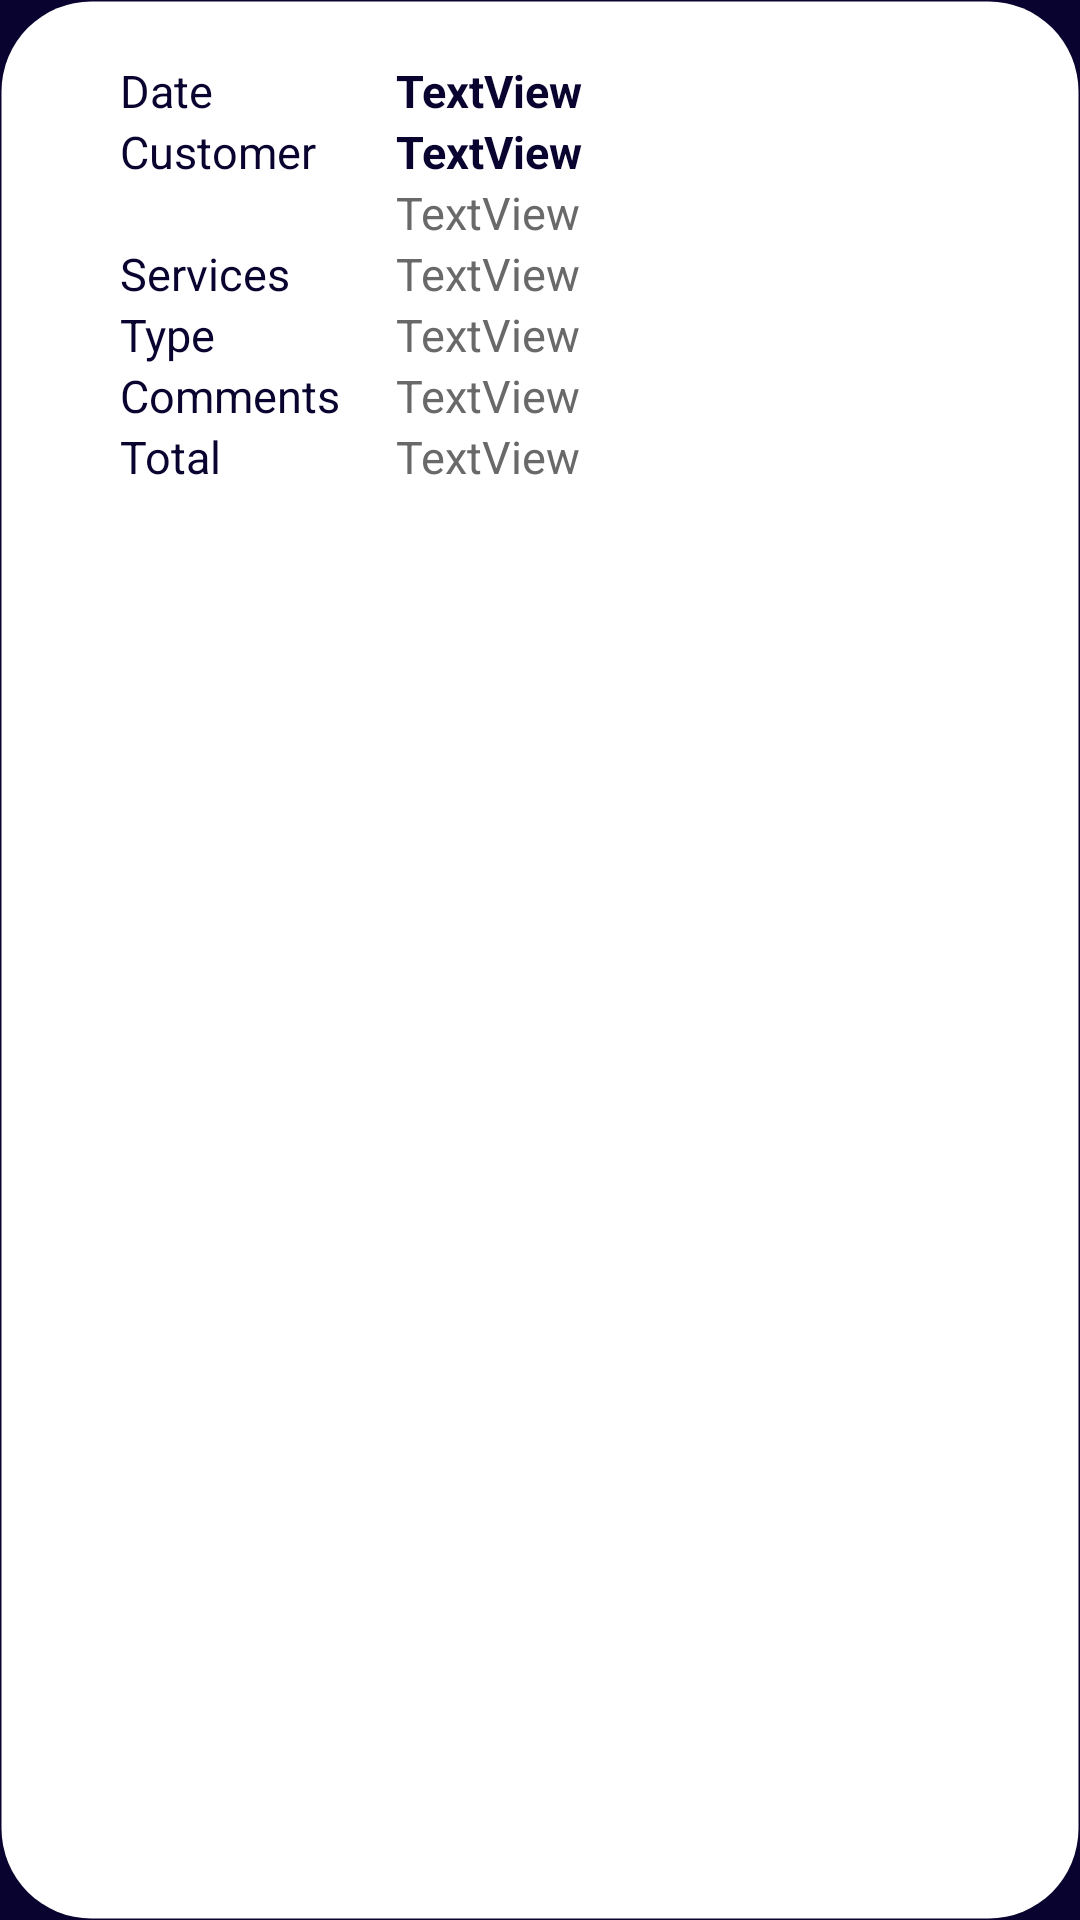

The Android layout XML behind this screen, and the referenced resources:
<!-- AndroidManifest.xml: application theme FixerTheme -->
<!-- res/layout/recyclerview_service_history_provider.xml -->
<LinearLayout xmlns:android="http://schemas.android.com/apk/res/android"
    xmlns:app="http://schemas.android.com/apk/res-auto"
    xmlns:tools="http://schemas.android.com/tools"
    android:layout_width="300dp"
    android:layout_height="wrap_content"
    android:layout_gravity="center|top"
    android:layout_marginTop="15dp"
    android:background="@drawable/rounded_background"
    android:orientation="horizontal"
    android:paddingLeft="40dp"
    android:paddingTop="20dp"
    android:paddingRight="20dp"
    android:paddingBottom="20dp">


        <LinearLayout
            android:id="@+id/linearLayoutTitle"
            android:layout_width="match_parent"
            android:layout_height="match_parent"
            android:layout_weight="0"
            android:orientation="vertical">

            <LinearLayout
                android:layout_width="match_parent"
                android:layout_height="wrap_content">

                <TextView
                    android:id="@+id/textView4"
                    android:layout_width="92dp"
                    android:layout_height="wrap_content"

                    android:text="@string/strDate"
                    android:textColor="@color/fixer_dark_blue"
                    android:textSize="15sp" />

                <TextView
                    android:id="@+id/txtDateService"
                    android:layout_width="match_parent"
                    android:layout_height="wrap_content"

                    android:text="@string/textViewValue"
                    android:textColor="@color/fixer_dark_blue"
                    android:textSize="15sp"
                    android:textStyle="bold" />
            </LinearLayout>

            <LinearLayout
                android:layout_width="match_parent"
                android:layout_height="wrap_content">

                <TextView
                    android:id="@+id/textView5"
                    android:layout_width="92dp"
                    android:layout_height="wrap_content"

                    android:text="@string/strCustomer"
                    android:textColor="@color/fixer_dark_blue"
                    android:textSize="15sp" />

                <LinearLayout
                    android:layout_width="match_parent"
                    android:layout_height="wrap_content"
                    android:orientation="vertical">

                    <TextView
                        android:id="@+id/txtCustomer"
                        android:layout_width="match_parent"
                        android:layout_height="wrap_content"

                        android:text="@string/textViewValue"
                        android:textColor="@color/fixer_dark_blue"
                        android:textSize="15sp"
                        android:textStyle="bold" />

                    <TextView
                        android:id="@+id/txtCustomerAddress"
                        android:layout_width="match_parent"
                        android:layout_height="wrap_content"

                        android:text="@string/textViewValue"
                        android:textColor="@color/fixer_gray"
                        android:textSize="15sp" />
                </LinearLayout>
            </LinearLayout>

            <LinearLayout
                android:layout_width="match_parent"
                android:layout_height="wrap_content">

                <TextView
                    android:id="@+id/textView6"
                    android:layout_width="92dp"
                    android:layout_height="wrap_content"

                    android:text="@string/strServices"
                    android:textColor="@color/fixer_dark_blue"
                    android:textSize="15sp" />

                <TextView
                    android:id="@+id/txtServices"
                    android:layout_width="match_parent"
                    android:layout_height="wrap_content"

                    android:text="@string/textViewValue"
                    android:textColor="@color/fixer_gray"
                    android:textSize="15sp" />

            </LinearLayout>

            <LinearLayout
                android:layout_width="match_parent"
                android:layout_height="wrap_content">

                <TextView
                    android:id="@+id/textView9"
                    android:layout_width="92dp"
                    android:layout_height="wrap_content"

                    android:text="@string/strType"
                    android:textColor="@color/fixer_dark_blue"
                    android:textSize="15sp" />

                <TextView
                    android:id="@+id/txtType"
                    android:layout_width="match_parent"
                    android:layout_height="wrap_content"

                    android:text="@string/textViewValue"
                    android:textColor="@color/fixer_gray"
                    android:textSize="15sp" />

            </LinearLayout>

            <LinearLayout
                android:layout_width="match_parent"
                android:layout_height="wrap_content">

                <TextView
                    android:id="@+id/textView8"
                    android:layout_width="92dp"
                    android:layout_height="wrap_content"

                    android:text="@string/strComment"
                    android:textColor="@color/fixer_dark_blue"
                    android:textSize="15sp" />

                <TextView
                    android:id="@+id/txtComments"
                    android:layout_width="match_parent"
                    android:layout_height="wrap_content"

                    android:text="@string/textViewValue"
                    android:textColor="@color/fixer_gray"
                    android:textSize="15sp" />

            </LinearLayout>

            <LinearLayout
                android:layout_width="match_parent"
                android:layout_height="wrap_content">

                <TextView
                    android:id="@+id/textView"
                    android:layout_width="92dp"
                    android:layout_height="wrap_content"

                    android:text="@string/strTotal"
                    android:textColor="@color/fixer_dark_blue"
                    android:textSize="15sp" />

                <TextView
                    android:id="@+id/txtTotal"
                    android:layout_width="match_parent"
                    android:layout_height="wrap_content"

                    android:text="@string/textViewValue"
                    android:textColor="@color/fixer_gray"
                    android:textSize="15sp" />
            </LinearLayout>


        </LinearLayout>

    </LinearLayout>
<!-- resources referenced by this layout -->
<resources>
  <color name="fixer_dark_blue">#FF09032F</color>
  <color name="fixer_gray">#FF696969</color>
  <!-- drawable rounded_background (drawable) -->
  <shape xmlns:android="http://schemas.android.com/apk/res/android"
      android:shape="rectangle">
      <solid android:color="#FFFFFF" />
      <corners android:radius="30dp" />
      <stroke android:width="1dp" android:color="#00000000" />
  </shape>
  <string name="strComment">Comments</string>
  <string name="strCustomer">Customer</string>
  <string name="strDate">Date</string>
  <string name="strServices">Services</string>
  <string name="strTotal">Total</string>
  <string name="strType">Type</string>
  <string name="textViewValue">TextView</string>
  <style name="FixerTheme" parent="Theme.AppCompat">
          <item name="colorPrimary">@color/fixer_dark_blue</item>
          <item name="colorPrimaryDark">@color/fixer_dark_blue</item>
          <item name="colorOnPrimary">@color/fixer_white</item>
          <item name="colorAccent">@color/fixer_dark_blue</item>
          <item name="android:windowBackground">@color/fixer_dark_blue</item>
          <item name="android:homeAsUpIndicator">@drawable/arrow_circle_left</item>
      </style>
  <color name="fixer_white">#FFFFFFFF</color>
</resources>
